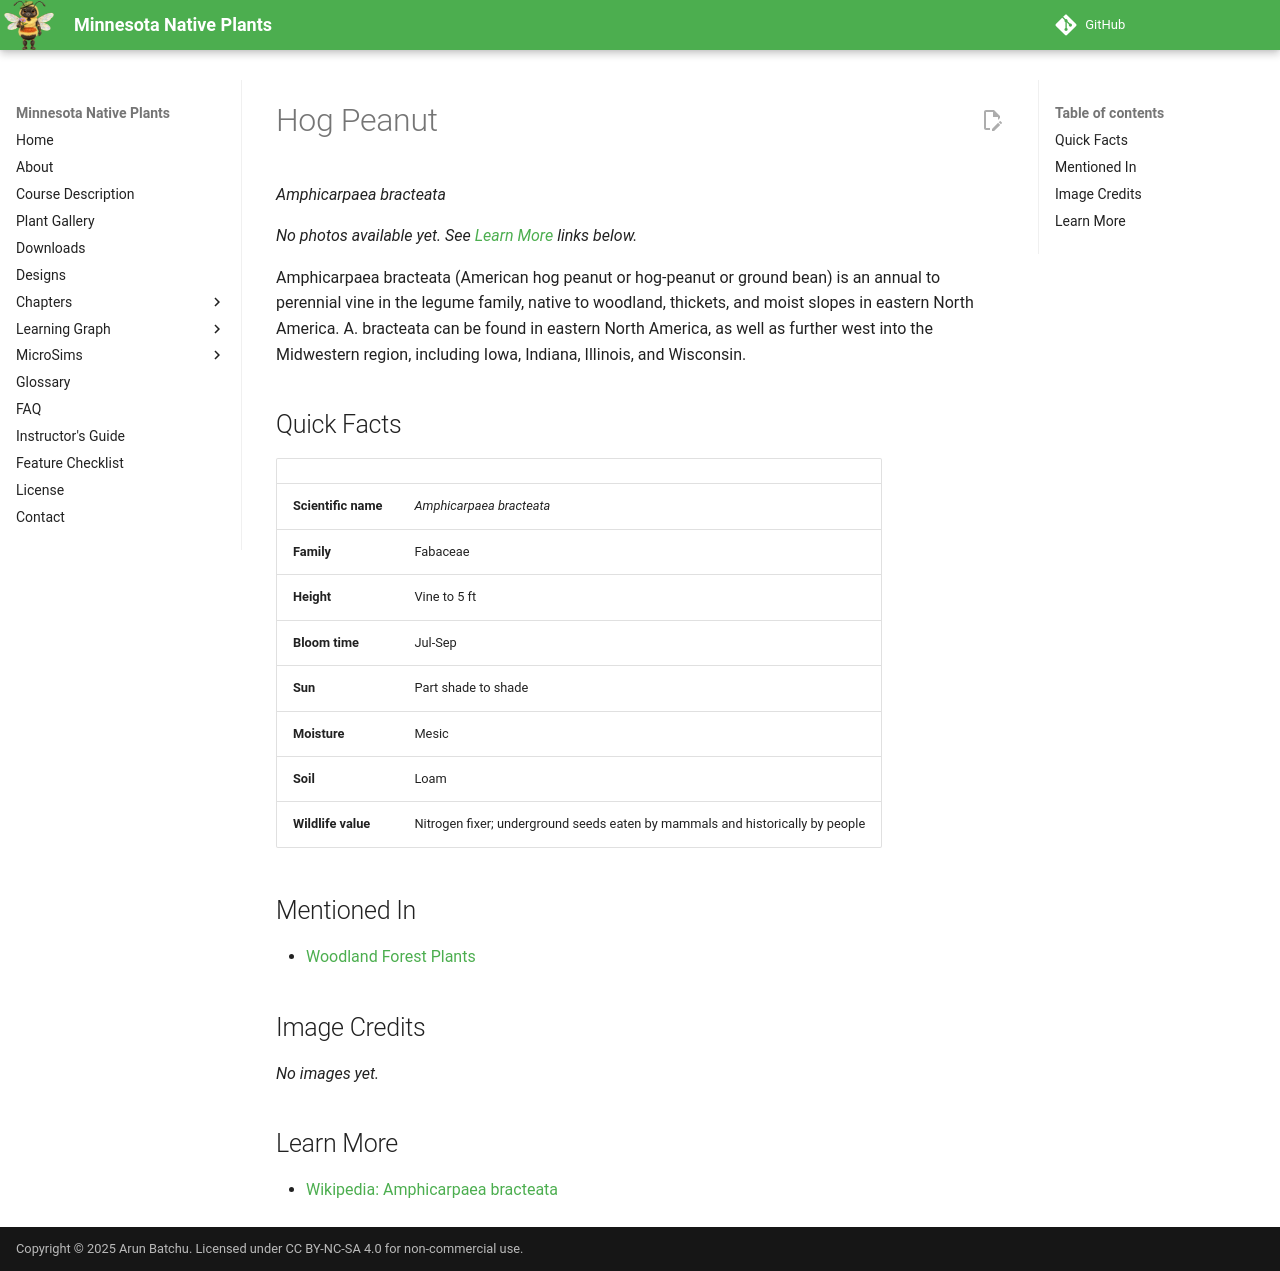

repository: arunbatchu/minnesota-native-plants · page: plants/hog-peanut/index.html · generator: mkdocs

# Hog Peanut

*Amphicarpaea bracteata*



_No photos available yet. See [Learn More](#learn-more) links below._

Amphicarpaea bracteata (American hog peanut or hog-peanut or ground bean) is an annual to perennial vine in the legume family, native to woodland, thickets, and moist slopes in eastern North America. A. bracteata can be found in eastern North America, as well as further west into the Midwestern region, including Iowa, Indiana, Illinois, and Wisconsin.

## Quick Facts

| | |
|---|---|
| **Scientific name** | *Amphicarpaea bracteata* |
| **Family** | Fabaceae |
| **Height** | Vine to 5 ft |
| **Bloom time** | Jul-Sep |
| **Sun** | Part shade to shade |
| **Moisture** | Mesic |
| **Soil** | Loam |
| **Wildlife value** | Nitrogen fixer; underground seeds eaten by mammals and historically by people |

## Mentioned In

- [Woodland Forest Plants](../chapters/04-woodland-forest-plants/index.md)

## Image Credits

_No images yet._

## Learn More

- [Wikipedia: Amphicarpaea bracteata](https://en.wikipedia.org/wiki/Amphicarpaea_bracteata)
